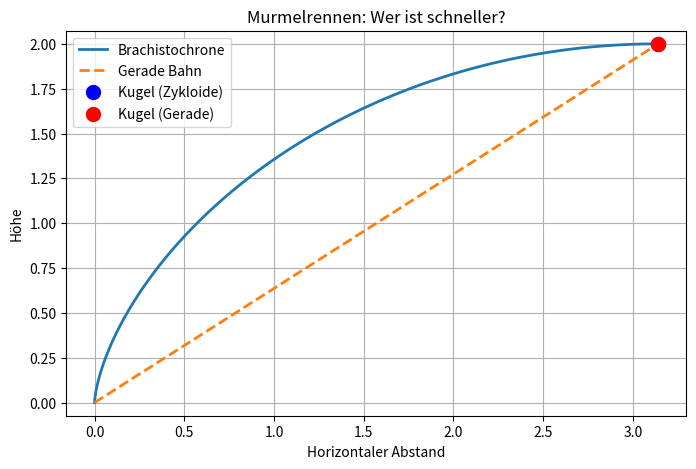

Source code (Python): (Note: this script raises an exception after producing the figure.)
import numpy as np
import matplotlib.pyplot as plt
import matplotlib.animation as animation

# === Bahnparameter ===
r = 1
theta = np.linspace(0, np.pi, 300)  # für halbe Zykloide
x_brach = r * (theta - np.sin(theta))
y_brach = r * (1 - np.cos(theta))

x_line = np.linspace(0, x_brach[-1], 300)
y_line = np.linspace(0, y_brach[-1], 300)

# === Kugelbewegung ===
frames = 100
t_vals = np.linspace(0, np.pi, frames)
x_b = r * (t_vals - np.sin(t_vals))
y_b = r * (1 - np.cos(t_vals))

x_l = np.linspace(0, x_b[-1], frames)
y_l = np.linspace(0, y_b[-1], frames)

# === Ploterstellung ===
fig, ax = plt.subplots(figsize=(8, 5))
ax.plot(x_brach, y_brach, label="Brachistochrone", linewidth=2)
ax.plot(x_line, y_line, '--', label="Gerade Bahn", linewidth=2)

ball_b, = ax.plot([], [], 'o', color='blue', markersize=10, label="Kugel (Zykloide)")
ball_l, = ax.plot([], [], 'o', color='red', markersize=10, label="Kugel (Gerade)")

ax.set_xlim(0, x_brach[-1])
ax.set_ylim(y_brach[-1]-0.1, 0.1)
ax.invert_yaxis()
ax.set_title("Murmelrennen: Wer ist schneller?")
ax.set_xlabel("Horizontaler Abstand")
ax.set_ylabel("Höhe")
ax.axis("equal")
ax.grid(True)
ax.legend()


def update(frame):
    ball_b.set_data([x_b[frame]], [y_b[frame]])
    ball_l.set_data([x_l[frame]], [y_l[frame]])
    return ball_b, ball_l


ani = animation.FuncAnimation(fig, update, frames=frames, interval=50, blit=True)

# === Video speichern (optional) ===
ani.save("brachistochrone_animation.mp4", writer="ffmpeg", fps=30)
print("Animation gespeichert als 'brachistochrone_animation.mp4'")
